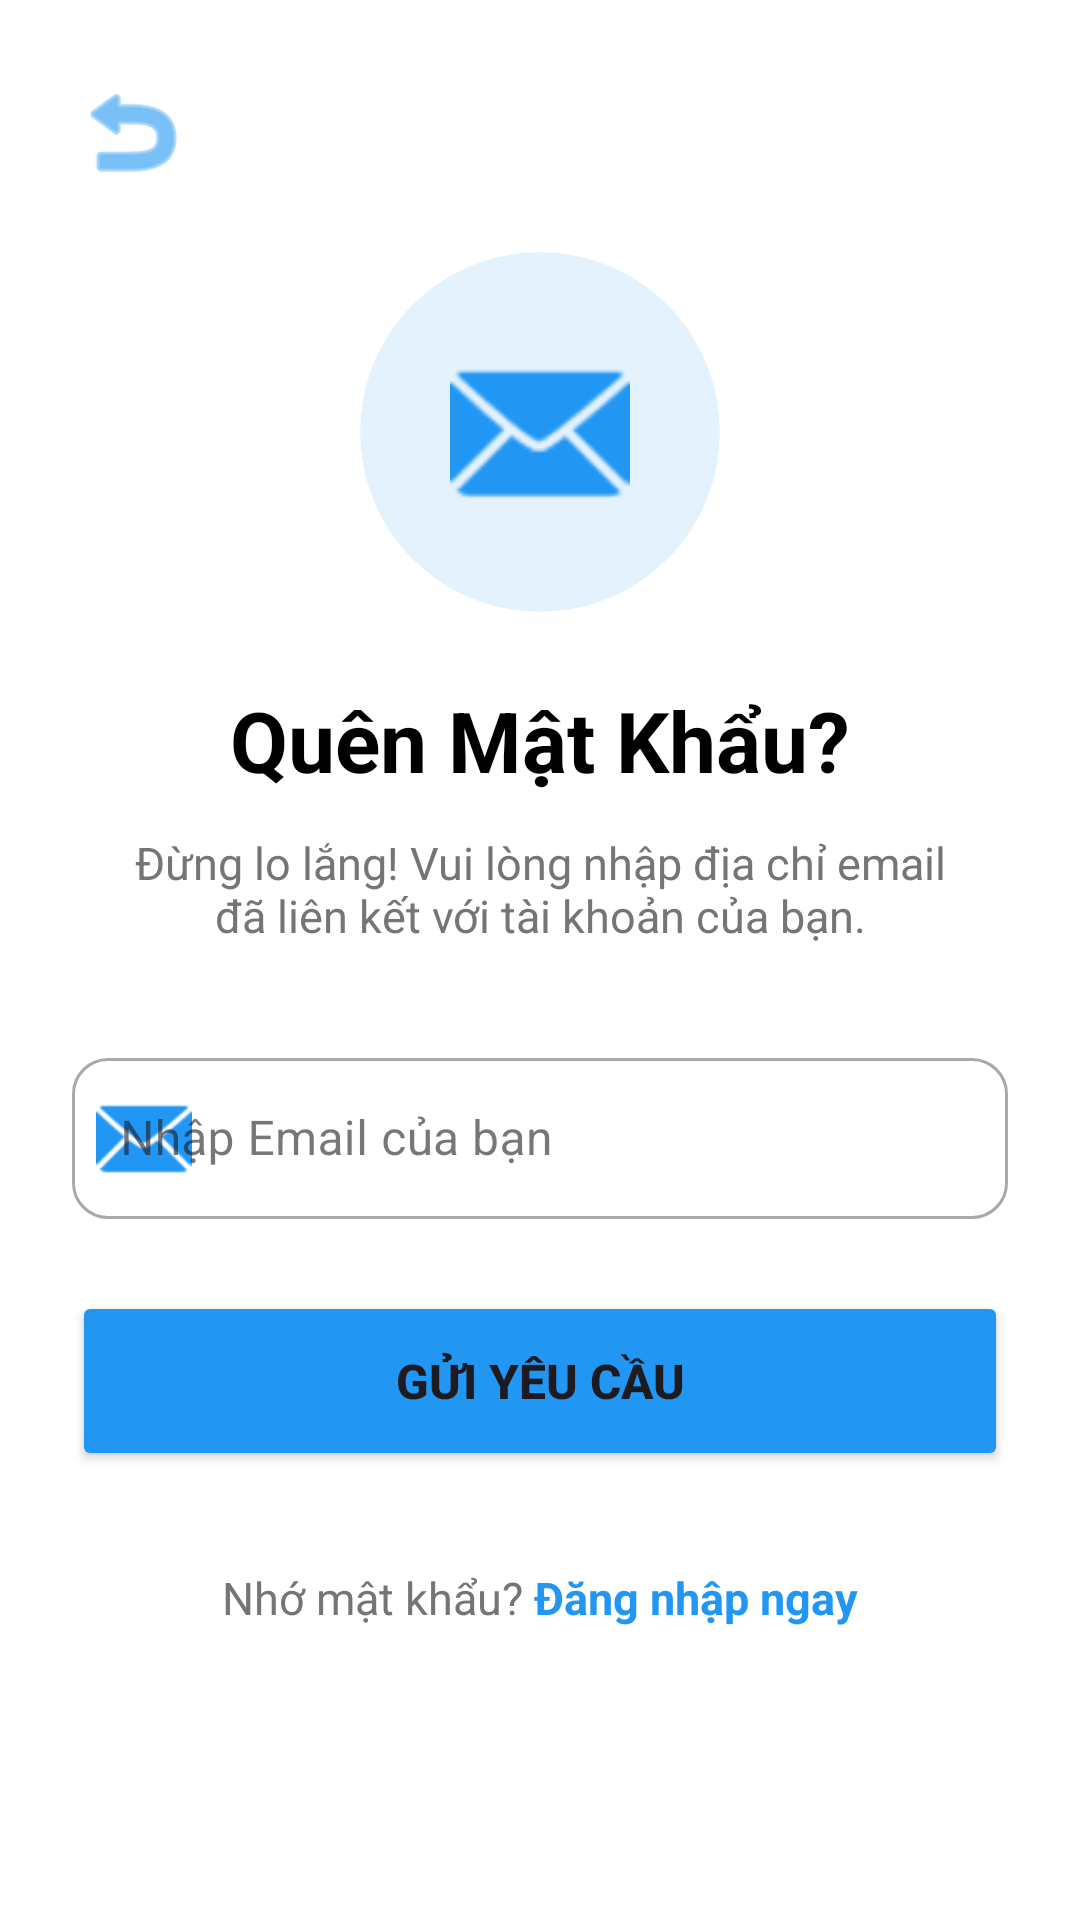

This screen was rendered from an Android layout file. Write that file and the resources it references.
<!-- AndroidManifest.xml: application theme Theme.NhaKhoaApp -->
<!-- res/layout/activity_forgot_password.xml -->
<?xml version="1.0" encoding="utf-8"?>
<androidx.core.widget.NestedScrollView xmlns:android="http://schemas.android.com/apk/res/android"
    xmlns:app="http://schemas.android.com/apk/res-auto"
    android:layout_width="match_parent"
    android:layout_height="match_parent"
    android:fillViewport="true"
    android:background="#FFFFFF">

    <androidx.constraintlayout.widget.ConstraintLayout
        android:layout_width="match_parent"
        android:layout_height="wrap_content"
        android:padding="24dp">

        <ImageView
            android:id="@+id/btn_back_icon"
            android:layout_width="40dp"
            android:layout_height="40dp"
            android:src="@android:drawable/ic_menu_revert"
            app:tint="#2196F3"
            android:background="?attr/selectableItemBackgroundBorderless"
            android:clickable="true"
            android:focusable="true"
            app:layout_constraintStart_toStartOf="parent"
            app:layout_constraintTop_toTopOf="parent" />

        <androidx.cardview.widget.CardView
            android:id="@+id/card_illustration"
            android:layout_width="120dp"
            android:layout_height="120dp"
            app:cardCornerRadius="60dp"
            app:cardElevation="0dp"
            app:cardBackgroundColor="#E3F2FD"
            android:layout_marginTop="20dp"
            app:layout_constraintTop_toBottomOf="@id/btn_back_icon"
            app:layout_constraintStart_toStartOf="parent"
            app:layout_constraintEnd_toEndOf="parent">

            <ImageView
                android:layout_width="60dp"
                android:layout_height="60dp"
                android:src="@android:drawable/ic_dialog_email"
                app:tint="#2196F3"
                android:layout_gravity="center"/>
        </androidx.cardview.widget.CardView>

        <TextView
            android:id="@+id/tv_title_forgot"
            android:layout_width="wrap_content"
            android:layout_height="wrap_content"
            android:text="Quên Mật Khẩu?"
            android:textSize="28sp"
            android:textStyle="bold"
            android:textColor="#000000"
            android:layout_marginTop="24dp"
            app:layout_constraintTop_toBottomOf="@id/card_illustration"
            app:layout_constraintStart_toStartOf="parent"
            app:layout_constraintEnd_toEndOf="parent"/>

        <TextView
            android:id="@+id/tv_desc"
            android:layout_width="0dp"
            android:layout_height="wrap_content"
            android:text="Đừng lo lắng! Vui lòng nhập địa chỉ email đã liên kết với tài khoản của bạn."
            android:gravity="center"
            android:textSize="15sp"
            android:textColor="#757575"
            android:layout_marginTop="12dp"
            android:layout_marginHorizontal="16dp"
            app:layout_constraintTop_toBottomOf="@id/tv_title_forgot"
            app:layout_constraintStart_toStartOf="parent"
            app:layout_constraintEnd_toEndOf="parent"/>

        <com.google.android.material.textfield.TextInputLayout
            android:id="@+id/til_email_forgot"
            android:layout_width="match_parent"
            android:layout_height="wrap_content"
            style="@style/Widget.MaterialComponents.TextInputLayout.OutlinedBox"
            app:boxCornerRadiusTopStart="12dp"
            app:boxCornerRadiusTopEnd="12dp"
            app:boxCornerRadiusBottomStart="12dp"
            app:boxCornerRadiusBottomEnd="12dp"
            app:startIconDrawable="@android:drawable/ic_dialog_email"
            app:startIconTint="#2196F3"
            android:layout_marginTop="32dp"
            app:layout_constraintTop_toBottomOf="@id/tv_desc">

            <com.google.android.material.textfield.TextInputEditText
                android:id="@+id/et_email_forgot"
                android:layout_width="match_parent"
                android:layout_height="wrap_content"
                android:hint="Nhập Email của bạn"
                android:inputType="textEmailAddress"
                android:paddingVertical="16dp"/>
        </com.google.android.material.textfield.TextInputLayout>

        <Button
            android:id="@+id/btn_send_reset"
            android:layout_width="match_parent"
            android:layout_height="60dp"
            android:text="GỬI YÊU CẦU"
            android:textSize="16sp"
            android:textStyle="bold"
            android:backgroundTint="#2196F3"
            app:cornerRadius="12dp"
            app:elevation="4dp"
            android:layout_marginTop="24dp"
            app:layout_constraintTop_toBottomOf="@id/til_email_forgot"/>

        <LinearLayout
            android:id="@+id/layout_back_login"
            android:layout_width="wrap_content"
            android:layout_height="wrap_content"
            android:orientation="horizontal"
            android:layout_marginTop="24dp"
            android:padding="8dp"
            app:layout_constraintTop_toBottomOf="@id/btn_send_reset"
            app:layout_constraintStart_toStartOf="parent"
            app:layout_constraintEnd_toEndOf="parent">

            <TextView
                android:layout_width="wrap_content"
                android:layout_height="wrap_content"
                android:text="Nhớ mật khẩu? "
                android:textColor="#757575"
                android:textSize="15sp"/>

            <TextView
                android:id="@+id/tv_back_login"
                android:layout_width="wrap_content"
                android:layout_height="wrap_content"
                android:text="Đăng nhập ngay"
                android:textColor="#2196F3"
                android:textStyle="bold"
                android:textSize="15sp"/>
        </LinearLayout>

    </androidx.constraintlayout.widget.ConstraintLayout>
</androidx.core.widget.NestedScrollView>
<!-- resources referenced by this layout -->
<resources>
  <style name="Theme.NhaKhoaApp" parent="Theme.Material3.DayNight.NoActionBar">
          
          <item name="android:statusBarColor">@android:color/transparent</item>
          <item name="colorPrimary">@color/purple_500</item>
          
      </style>
  <color name="purple_500">#FF6200EE</color>
</resources>
